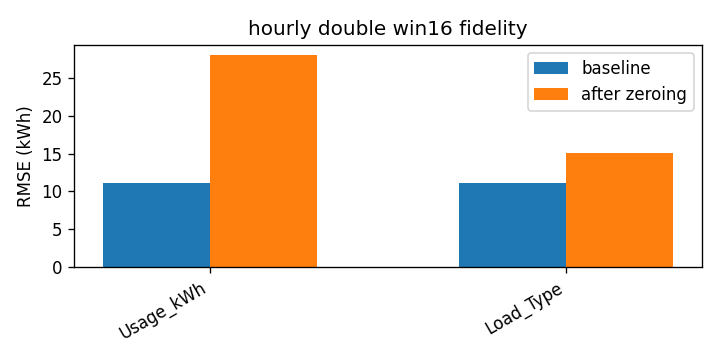

The file beside this chart, header and first rows:
attr, baseline_rmse, rmse_zero, delta
Usage_kWh, 11.07, 27.99, 16.92
Load_Type, 11.07, 15.13, 4.061
